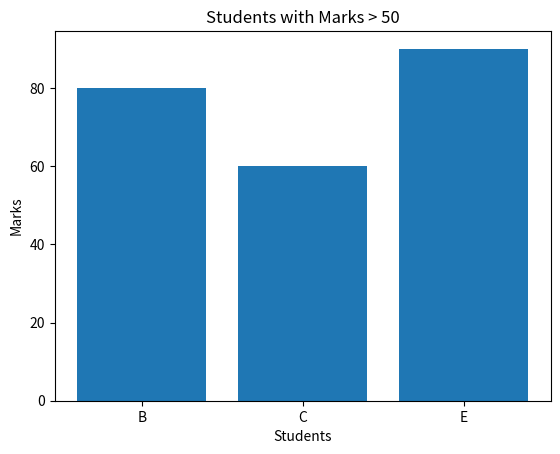

Python code for this plot:
# 7. Filtered Bar Chart
# Scenario:
# marks = np.array([45, 80, 60, 30, 90])
# names = ["A", "B", "C", "D", "E"]
# Task:
# ● Convert to DataFrame
# ● Filter students with marks > 50
# ● Plot bar chart only for filtered students

import numpy as np
import pandas as pd
import matplotlib.pyplot as plt

marks = np.array([45, 80, 60, 30, 90])
names = ["A", "B", "C", "D", "E"]

# Convert to DataFrame
df = pd.DataFrame({"Name": names, "Marks": marks})

# Filter students with marks > 50
filtered = df[df["Marks"] > 50]
print(filtered)

# Plot bar chart only for filtered students
plt.bar(filtered["Name"], filtered["Marks"])
plt.xlabel("Students")
plt.ylabel("Marks")
plt.title("Students with Marks > 50")
plt.show()
